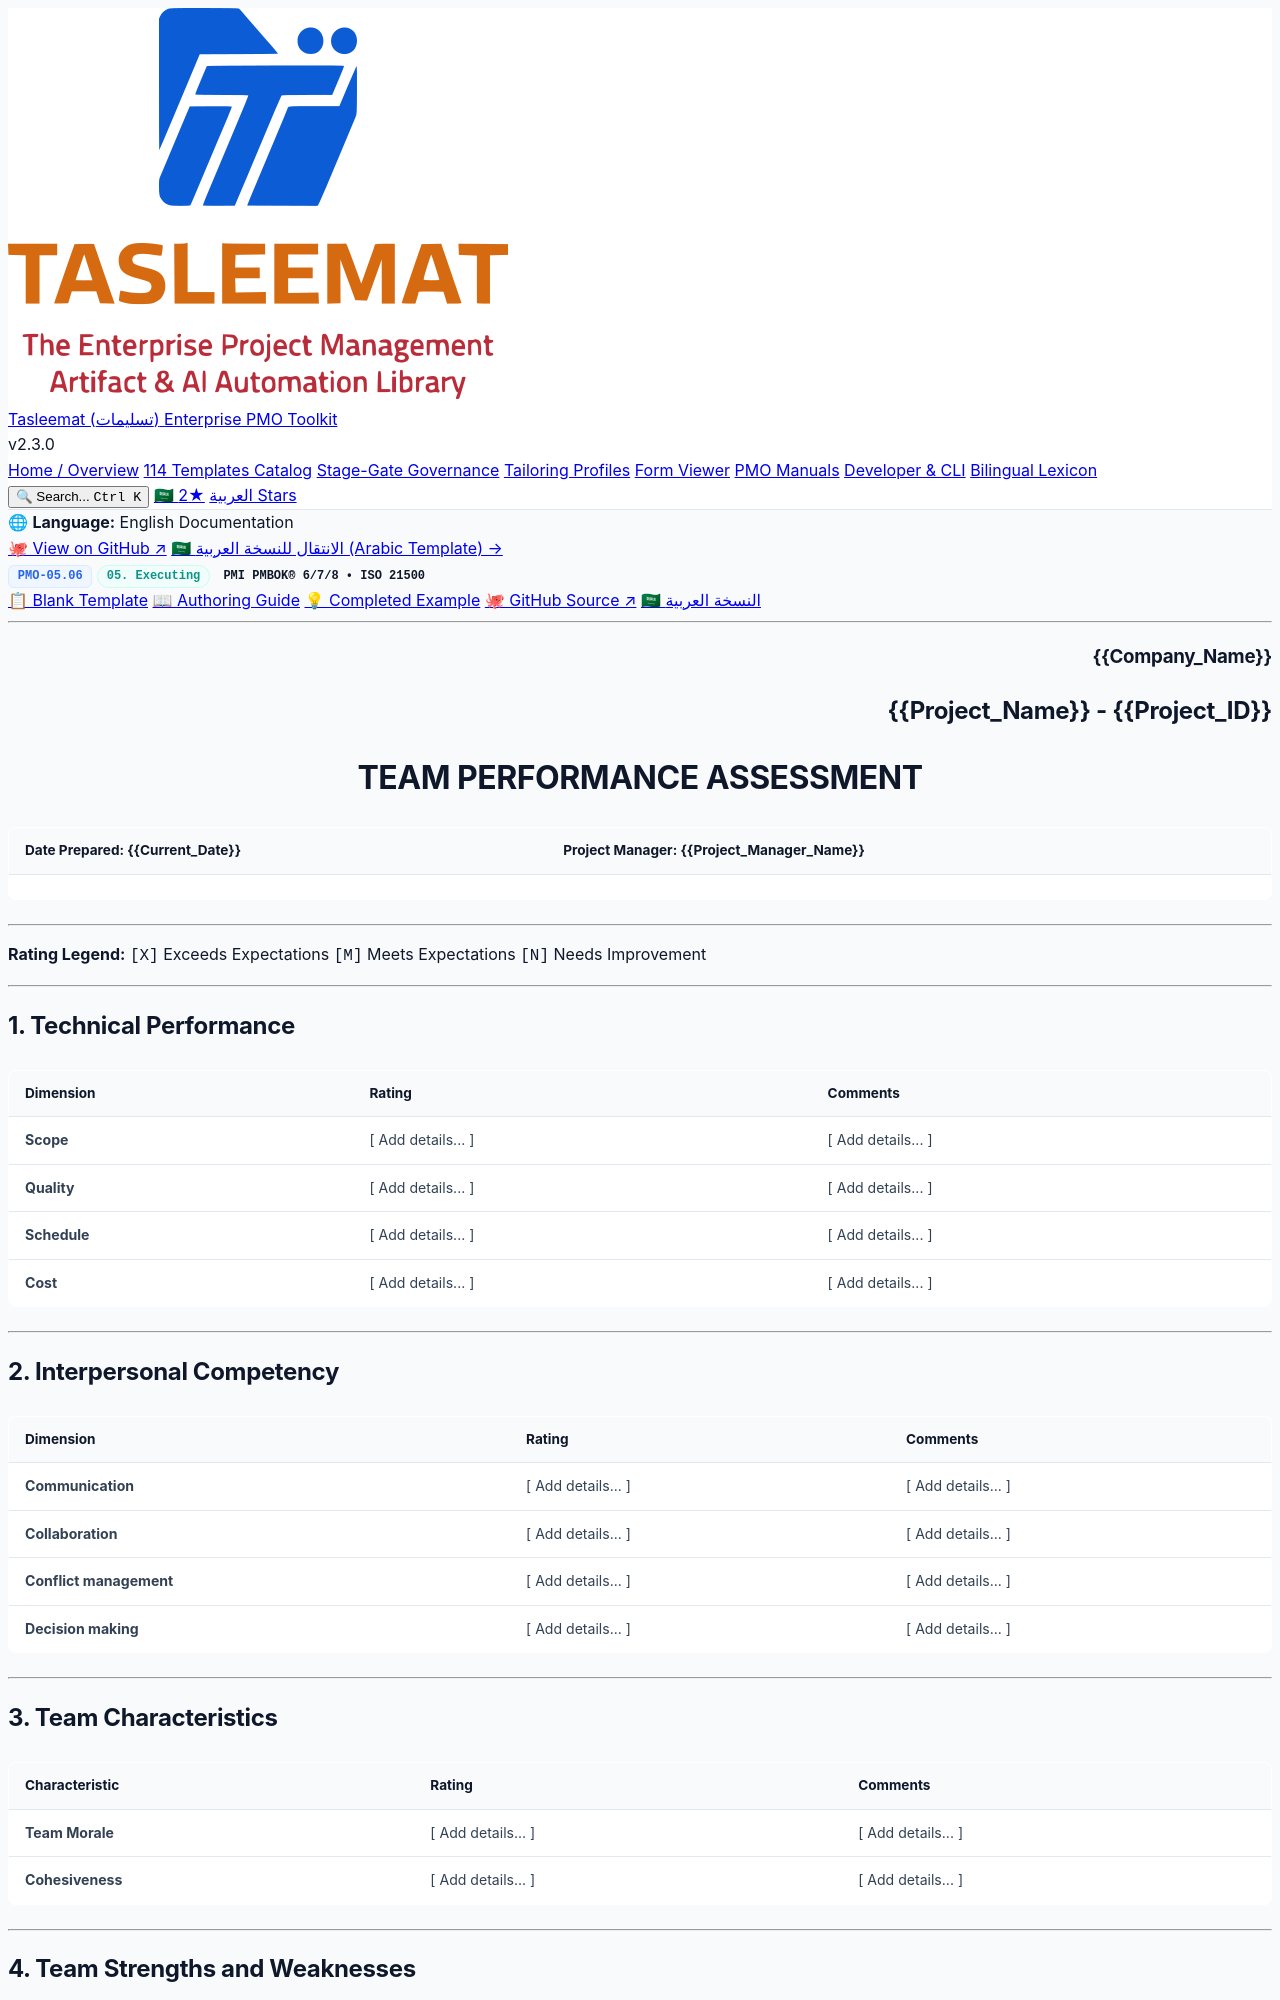

repository: fakhruldeen/Tasleemat · page: forms/en/05_Executing/05_06_Team_Performance_Assessment_Template.html · generator: jekyll

<div class="lang-switch-bar">
  <span class="lang-switch-label">🌐 <strong>Language:</strong> English Documentation</span>
  <div class="lang-switch-actions">
    <a class="lang-switch-btn github-btn" href="https://github.com/fakhruldeen/Tasleemat/blob/main/forms/en/05_Executing/06_Team_Performance_Assessment/05_06_Team_Performance_Assessment_Template.md" target="_blank" rel="noopener noreferrer">🐙 View on GitHub ↗</a>
    <a class="lang-switch-btn" href="../../ar/05_التنفيذ/05_06_تقييم_أداء_الفريق_قالب.html">🇸🇦 الانتقال للنسخة العربية (Arabic Template) →</a>
  </div>
</div>

<div class="deliverable-header-card">
  <div class="deliverable-badge-row">
    <span class="badge badge-code">PMO-05.06</span>
    <span class="badge badge-phase">05. Executing</span>
    <span class="badge badge-standard">PMI PMBOK® 6/7/8 • ISO 21500</span>
  </div>
  <div class="deliverable-nav-pills">
    <a class="nav-pill active" href="#">📋 Blank Template</a>
    <a class="nav-pill" href="../../../guides/en/05_Executing/05_06_Team_Performance_Assessment_Guide.html">📖 Authoring Guide</a>
    <a class="nav-pill" href="../../../examples/en/05_Executing/05_06_Team_Performance_Assessment_Example.html">💡 Completed Example</a>
    <a class="nav-pill github-pill" href="https://github.com/fakhruldeen/Tasleemat/blob/main/forms/en/05_Executing/06_Team_Performance_Assessment/05_06_Team_Performance_Assessment_Template.md" target="_blank" rel="noopener noreferrer">🐙 GitHub Source ↗</a>
    <a class="nav-pill lang-pill" href="../../ar/05_التنفيذ/05_06_تقييم_أداء_الفريق_قالب.html">🇸🇦 النسخة العربية</a>
  </div>
</div>

---

<!--
---
type: Form
token_pointer: /_tokens/forms/en/05_Executing/06_Team_Performance_Assessment/05_06_Team_Performance_Assessment_Template.npy
token_count: 963
tokenizer_model_id: tiktoken/o200k_base
created_at: '2026-10-06T16:05:29.069980+00:00'
form_id: PMO-05.06
language: en
